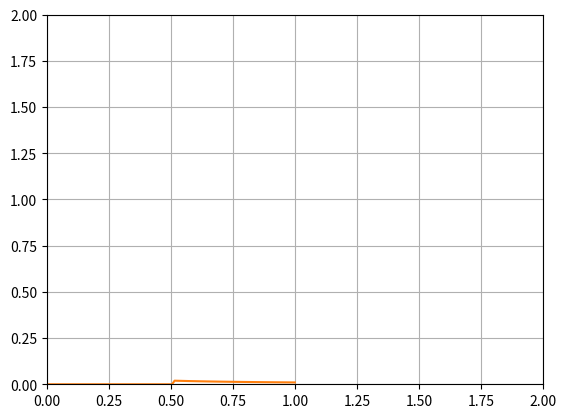

Source code (Python):
# stick breaking problem
#meshgrids indexed xy -seems counterintuitive....

#using numpy to work out the 68% rule
# and computationally prove the variance formula
# I am really happy with this

#importing important functions
import numpy as np
import matplotlib as npl
import matplotlib.pyplot as plt

l = 1

x1 = np.linspace(0,l,100)
y1 = np.linspace(0,l,100)
X,Y = np.meshgrid(x1,y1) #indexing ='xy')
print(X)
print(Y)

#Z = X + Y
#print(Z)
#print("Z[1] =", Z[1,2])

'''
for index,num in np.ndenumerate(Z):
    print(index,num)
        if
'''

#indexing test
print("X[:,0]= ", X[:,0])
print("X[0,:]= ", X[0,:])
print("")


#just loop over each meshgrid and trim them
for i in range(0,len(X[0,:])):
    for j in range(0,len(X[:,0])):
        if i >= j:
            X[i,j] = 0
        else:
            X[i,j] = (1 / X[i,j]) * (1 / len(X[0,:]))



print(X)
print

#for i in range(0,len(Y[0,:])):
#    for j in range(0,len(Y[:,0])):
#        if i > j:
#            Y[i,j] = 0

"""
for i in Z:
    for j in i:
        #print (i,j)
        pass

#using trapezoidal rule
#print("total probability = ",np.trapz(y,x))
"""

##################################################################################################
#plot figure
fig, ax = plt.subplots()

#puts grid on the plot
ax.grid()
#sets axes (default on)
ax.set_axis_on()
#set specific axis limits
ax.set_xlim(0,2)
ax.set_ylim(0,2)
#moving axis to middle of plot (using spines)
ax.spines['left'].set_position('zero')
ax.spines['bottom'].set_position('zero')

#acutal plot function
ax.plot(x1,X[50,:],color = "C1")

#saves pdf and displays plot
#fig.savefig("gaussian_distribution.pdf")
plt.show()

###bootleg varaince calculator######################################################################
#var(X) = E[X^2]-E[X]^2



"""
y2 = []
y3 = []

# calculate E[X] (y2) and E[X^2] (y3) - uses zip which is kinda cool
for i, j in zip(x,y):
    y2.append(j * i)
    y3.append(j * (i ** 2))

eX = np.trapz(y2,x)
print("E[X]= ",eX)

eX2 = np.trapz(y3,x)
print("E[x^2]= ",eX2)

# var(X)
vX = eX2 - (eX ** 2)
print("var(X)= ",vX)

# future challenge = actually writing this out myself
"""
